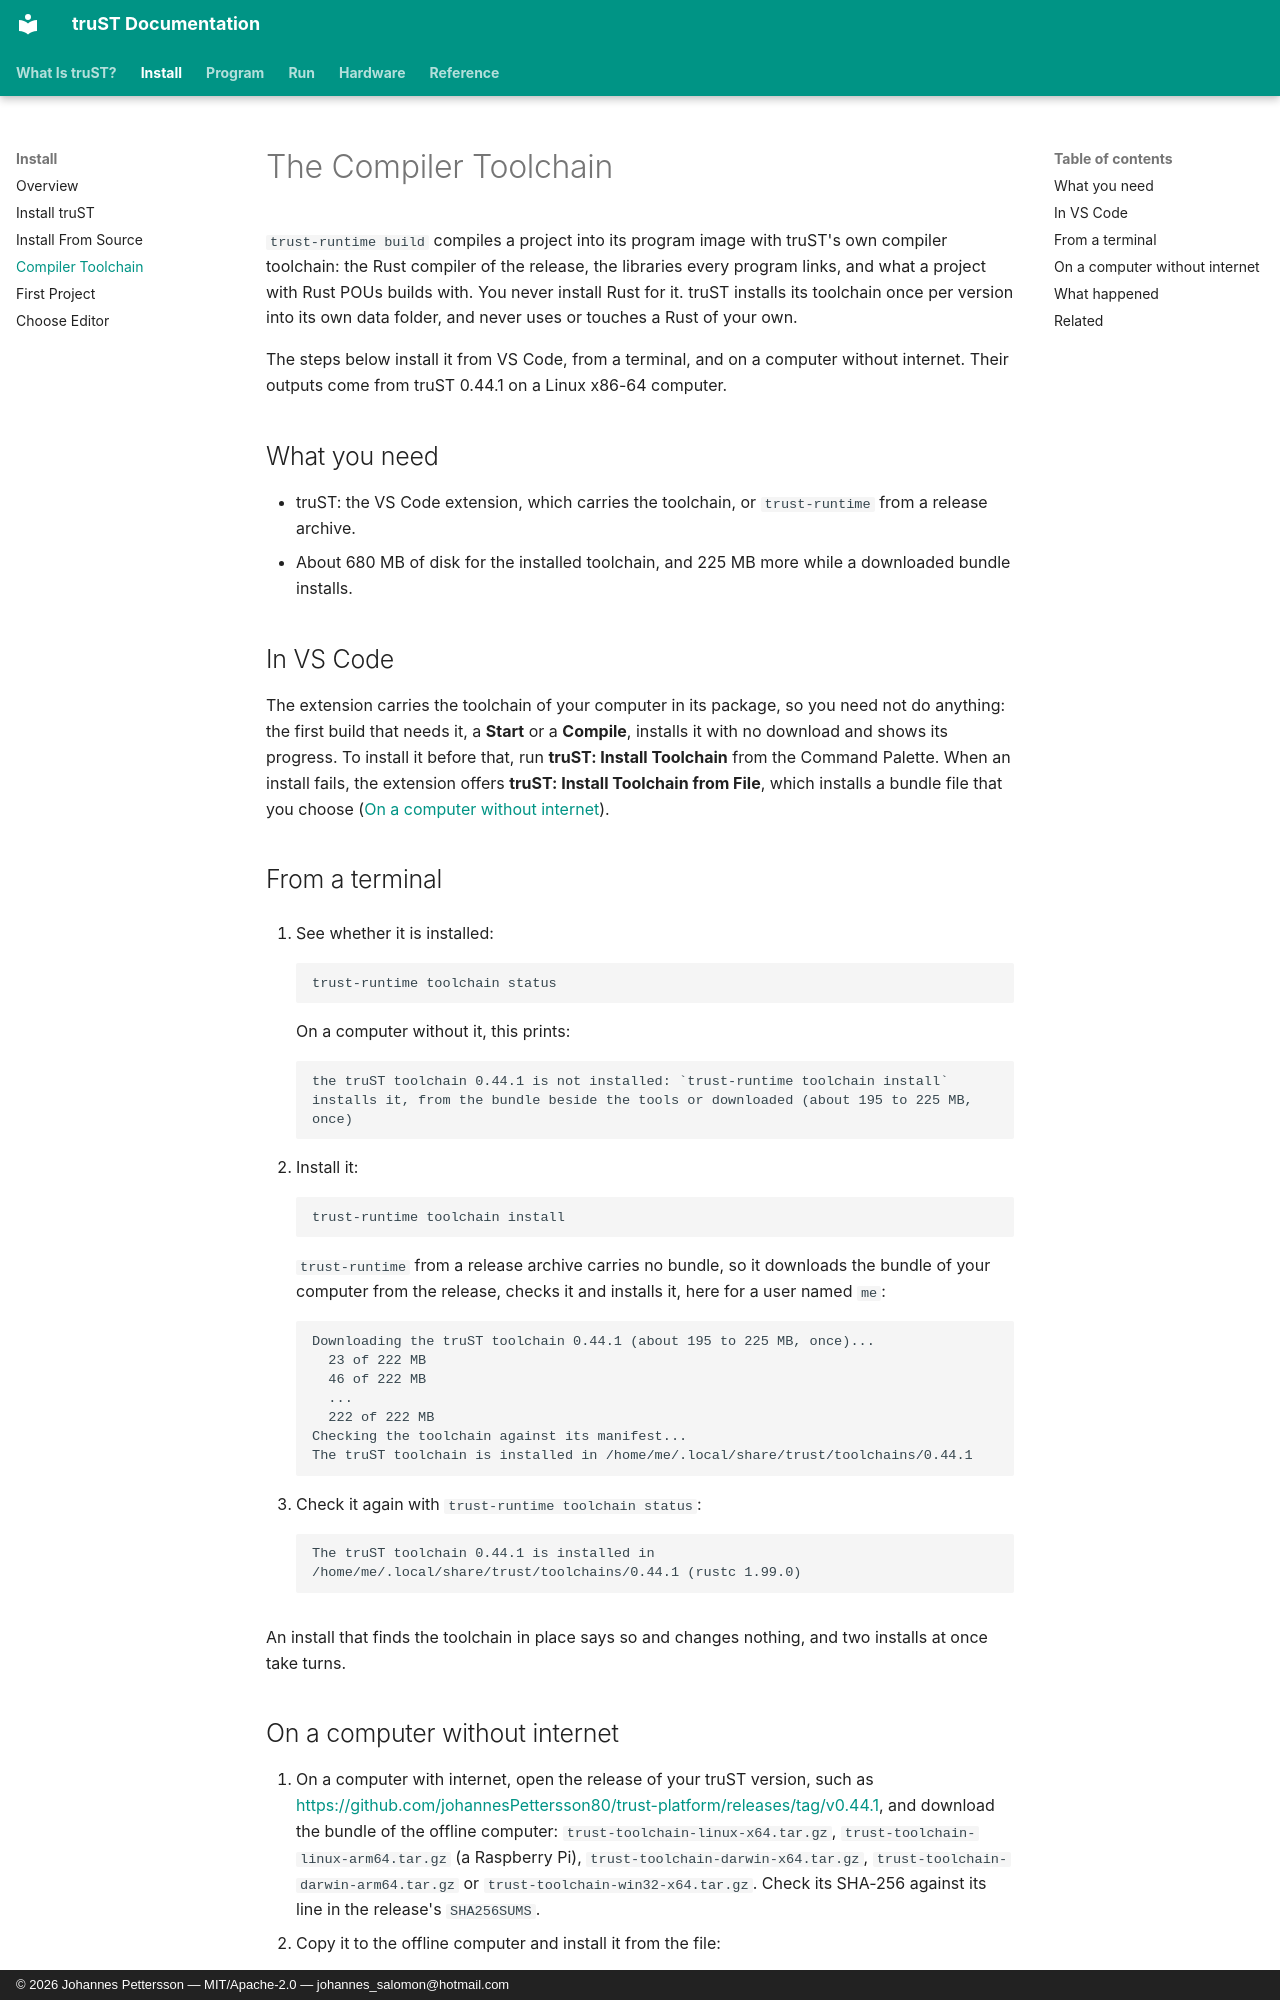

repository: johannesPettersson80/trust-platform · page: start/compiler-toolchain/index.html · generator: mkdocs · copyright: © 2026 Johannes Pettersson — MIT/Apache-2.0 — johannes_salomon@hotmail.com

# The Compiler Toolchain

`trust-runtime build` compiles a project into its program image with truST's own compiler
toolchain: the Rust compiler of the release, the libraries every program links, and what a
project with Rust POUs builds with. You never install Rust for it. truST installs its toolchain
once per version into its own data folder, and never uses or touches a Rust of your own.

The steps below install it from VS Code, from a terminal, and on a computer without internet.
Their outputs come from truST 0.44.1 on a Linux x86-64 computer.

## What you need

- truST: the VS Code extension, which carries the toolchain, or `trust-runtime` from a release
  archive.
- About 680 MB of disk for the installed toolchain, and 225 MB more while a downloaded bundle
  installs.

## In VS Code

The extension carries the toolchain of your computer in its package, so you need not do
anything: the first build that needs it, a **Start** or a **Compile**, installs it with no
download and shows its progress. To install it before that, run **truST: Install Toolchain**
from the Command Palette. When an install fails, the extension offers
**truST: Install Toolchain from File**, which installs a bundle file that you choose
([On a computer without internet](#on-a-computer-without-internet)).

## From a terminal

1. See whether it is installed:

    ```text
    trust-runtime toolchain status
    ```

    On a computer without it, this prints:

    ```text
    the truST toolchain 0.44.1 is not installed: `trust-runtime toolchain install` installs it, from the bundle beside the tools or downloaded (about 195 to 225 MB, once)
    ```

2. Install it:

    ```text
    trust-runtime toolchain install
    ```

    `trust-runtime` from a release archive carries no bundle, so it downloads the bundle of your
    computer from the release, checks it and installs it, here for a user named `me`:

    ```text
    Downloading the truST toolchain 0.44.1 (about 195 to 225 MB, once)...
      23 of 222 MB
      46 of 222 MB
      ...
      222 of 222 MB
    Checking the toolchain against its manifest...
    The truST toolchain is installed in /home/me/.local/share/trust/toolchains/0.44.1
    ```

3. Check it again with `trust-runtime toolchain status`:

    ```text
    The truST toolchain 0.44.1 is installed in /home/me/.local/share/trust/toolchains/0.44.1 (rustc 1.99.0)
    ```

An install that finds the toolchain in place says so and changes nothing, and two installs at
once take turns.
